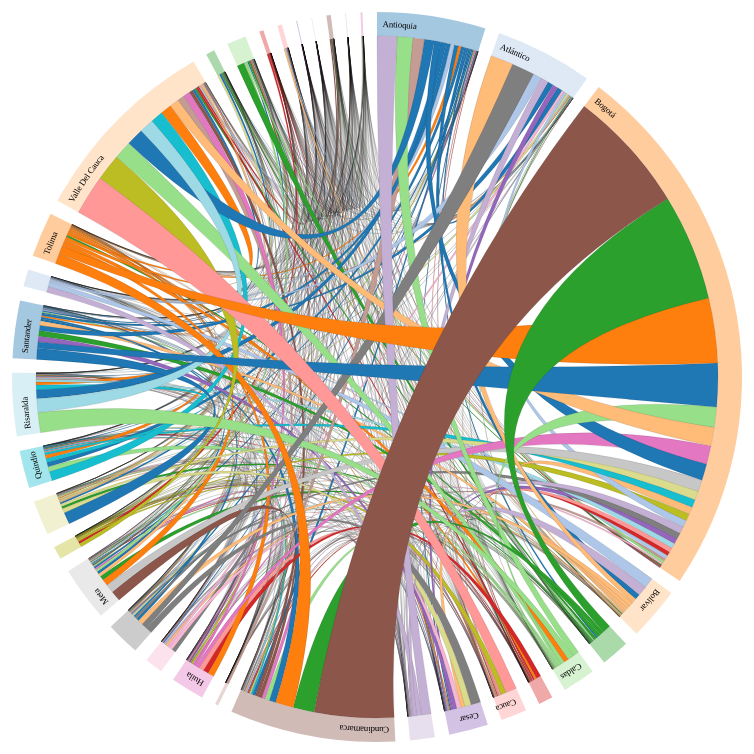
D3 v3 page, settled after 480 driven frames (8 s of simulated time); the page loaded 2 data file(s).


  (function(i,s,o,g,r,a,m){i['GoogleAnalyticsObject']=r;i[r]=i[r]||function(){
  (i[r].q=i[r].q||[]).push(arguments)},i[r].l=1*new Date();a=s.createElement(o),
  m=s.getElementsByTagName(o)[0];a.async=1;a.src=g;m.parentNode.insertBefore(a,m)
  })(window,document,'script','//www.google-analytics.com/analytics.js','ga');

  ga('create', 'UA-48011916-1', 'finiterank.github.io');
  ga('send', 'pageview');

// ── js/migracion.js
var width = 750,
    height = 750,
    outerRadius = Math.min(width, height) / 2 - 10,
    innerRadius = outerRadius - 24;

var formatPercent = d3.format(".2%");

var last_layout = {};

var color = d3.scale.category20();

var arc = d3.svg.arc()
    .innerRadius(innerRadius)
    .outerRadius(outerRadius);

var layout = d3.layout.chord()
    .padding(.04)
    .sortSubgroups(d3.descending)
    .sortChords(d3.ascending);

var path = d3.svg.chord()
    .radius(innerRadius);

var svg = d3.select("#diagrama").append("svg")
    .attr("width", width)
    .attr("height", height)
  .append("g")
    .attr("id", "circle")
    .attr("transform", "translate(" + width / 2 + "," + height / 2 + ")");



svg.append("circle")
    .attr("r", outerRadius);

queue()
    .defer(d3.text, "datos/migraciones.csv")
    .defer(d3.csv, "datos/nombresdep.csv")
    .await(ready);

function ready(error, matriz, departamentos){

    var m = d3.csv.parseRows(matriz).map(function(row){
        return row.map(function(value) {
            return +value;
        });
    });

    console.log(m);

    layout.matrix(m);

    var group = svg.selectAll(".group")
        .data(layout.groups)
        .enter().append("g")
        .attr("class", "group")
        .on("mouseover", mouseover);

    group.append("title").text(function(d, i) {
      return "Exdepartamentados residentes en " + departamentos[i].nombre + ": " + formatPercent(d.value);
    });

    var groupPath = group.append("path")
        .attr("id", function(d, i) { return "group" + i; })
        .attr("d", arc)
        .style("fill", function(d, i) { return color(departamentos[i].nombre); });

    var chord = svg.selectAll(".chord")
        .data(layout.chords)
      .enter().append("path")
        .attr("class", "chord")
        .style("fill", function(d) { return color(departamentos[d.target.index].nombre); })
        .attr("d", path);

    var groupText = group.append("text")
        .attr("x", 6)
        .attr("dy", 15);

    groupText.append("textPath")
        .attr("xlink:href", function(d, i) { return "#group" + i; })
        .text(function(d, i) { return departamentos[i].nombre; });

    groupText.filter(function(d, i) { return groupPath[0][i].getTotalLength() / 2 - 26 < this.getComputedTextLength(); })
        .remove();

    chord.append("title").text(function(d) {
      return departamentos[d.target.index].nombre
          + " → " + departamentos[d.source.index].nombre
          + ": " + formatPercent(d.source.value)
          + "\n" + departamentos[d.source.index].nombre
          + " → " + departamentos[d.target.index].nombre
          + ": " + formatPercent(d.target.value);
    });

    function mouseover(d, i) {
      chord.classed("fade", function(p) {
        return p.source.index != i
            && p.target.index != i;
      });
    }
}


### data: datos/migraciones.csv
0, 0.00145084495141012, 0.00369054164796474, 0.00233591307628402, 0.000853445416631632, 0.0093613021888062, 0.000240847370915002, 0.000504247370964029, 0.000600341182056834, 0.0118587607281263, 0.00102933141014971, 0.00695442187193195, 0.000538444020574862, 0.000303970218762954, 0.000776594881484708, 0.000324439181074814, 0.000592374220677966, 0.000782233038768215, 0.00187848692450042, 0.00348634229939253, 0.00253312601257015, 0.00235466607768351, 0.00190251037727362, 0.00592410991268946
0.002948, 0, 0.001582, 0.01367, 0.0002939, 0.0003461, 3.49320614304201e-05, 6.91287110412524e-05, 0.003198, 0.004516, 0.0003444, 0.0002035, 0.000156, 0.001632, 0.01361, 9.30295951778557e-05, 0.0001079, 0.001299, 0.000138, 0.0001943, 0.003458, 0.005308, 0.0004932, 0.0007814
0.009803, 0.004101, 0, 0.004427, 0.06373, 0.01217, 0.002339, 0.002814, 0.00343, 0.00407, 0.07411, 0.001573, 0.01107, 0.001037, 0.003614, 0.006959, 0.004345, 0.005238, 0.00478, 0.002931, 0.02608, 0.00231, 0.0388, 0.0111
0.003284, 0.002833, 0.001088, 0, 0.0004612, 0.0002595, 3.01518846030995e-05, 5.57687296520742e-05, 0.001616, 0.005809, 0.000271, 0.0004431, 8.62883201649676e-05, 0.000524, 0.002575, 9.03330851727004e-05, 8.494006516239e-05, 0.0004851, 7.26832015025934e-05, 0.0001206, 0.001934, 0.00627, 0.000244, 0.0005256
0.0009919, 0.0001153, 0.005061, 0.0001463, 0, 0.0007201, 9.79323406417743e-05, 6.77804560386748e-05, 0.0001353, 7.50120055979548e-05, 0.002388, 6.16520242087766e-05, 0.0002139, 3.41966496108323e-05, 8.55529083453798e-05, 0.0004068, 8.56754769819778e-05, 0.0004387, 0.0001499, 0.0001188, 0.002076, 5.20916705541353e-05, 0.0009144, 0.0003714
0.003865, 8.34692415232144e-05, 0.001333, 7.50120055979548e-05, 0.000493, 0, 0.000143, 0.0001839, 8.23661237938327e-05, 6.99866914974382e-05, 0.001028, 0.0001195, 0.0002107, 1.72821777603131e-05, 6.47162401237257e-05, 0.0001199, 0.0002605, 9.38875756340414e-05, 0.0009134, 0.003371, 0.0002912, 3.64028850695957e-05, 0.003077, 0.002324
0.0002232, 2.14495114046439e-05, 0.0003849, 1.92432759458806e-05, 0.0001261, 0.0003101, 0, 0.0003982, 1.87530013994887e-05, 1.66693345773233e-05, 0.0003596, 4.82920428195983e-05, 0.002717, 6.74127501288809e-06, 1.97335504922724e-05, 0.0001266, 0.0001275, 3.16227082422751e-05, 0.0002281, 0.0001367, 0.0001076, 6.74127501288809e-06, 0.001367, 0.0008489
0.0004181, 4.08153559871225e-05, 0.0005304, 3.8854257801555e-05, 9.65840856391967e-05, 0.0003665, 0.0003126, 0, 2.54942764123768e-05, 4.79243369098044e-05, 0.0001712, 0.0001014, 0.001097, 1.29922754793843e-05, 2.88036296005218e-05, 8.75140065309472e-05, 0.003105, 5.87103769304254e-05, 0.0003187, 0.0002966, 0.0001114, 2.36557468634073e-05, 0.0003601, 0.006483
0.0006203, 0.001336, 0.0004736, 0.002529, 0.0001492, 0.0001733, 1.69144718505192e-05, 3.26032573350588e-05, 0, 0.0004943, 0.0002226, 5.03757096417637e-05, 0.0001092, 0.002502, 0.005737, 5.95683573866111e-05, 2.70876686881503e-05, 0.003734, 6.05489064793949e-05, 4.98854350953719e-05, 0.002135, 0.000521, 0.000581, 0.0002022
0.005614, 0.0008726, 0.0004533, 0.001648, 5.3072219646919e-05, 0.0001162, 1.60564913943335e-05, 3.65254537061937e-05, 0.0002351, 0, 8.65334574381635e-05, 0.0002237, 4.27764541726899e-05, 0.0002749, 0.000285, 3.02744532396974e-05, 3.00293159665015e-05, 9.64615170025987e-05, 3.90993950747509e-05, 5.38076314665068e-05, 0.0002166, 0.003109, 0.000101, 0.0001999
0.001801, 0.0003969, 0.0475, 0.0004488, 0.01267, 0.002733, 0.0005728, 0.0004726, 0.0005218, 0.0004118, 0, 0.0001695, 0.0021, 8.78817124407411e-05, 0.0004153, 0.002041, 0.0006311, 0.00067, 0.0009732, 0.0004927, 0.003867, 0.0002763, 0.01084, 0.001982
0.001234, 1.7772452306705e-05, 7.39088878685731e-05, 3.59126105232038e-05, 8.94751047165147e-06, 2.4881433229387e-05, 5.14788273711454e-06, 1.02957654742291e-05, 7.47668683247588e-06, 0.0001098, 7.96696137886775e-06, 0, 6.98641228608402e-06, 3.43192182474303e-06, 8.8249418350535e-06, 5.51558864690844e-06, 1.17665891134047e-05, 8.08953001546571e-06, 1.50759423015497e-05, 5.74846905644457e-05, 1.33599813891782e-05, 1.65467659407253e-05, 1.31148441159823e-05, 0.0001712
0.0004007, 7.48894369613568e-05, 0.002066, 6.69224755824891e-05, 0.0004086, 0.000313, 0.003161, 0.002971, 0.0001136, 5.6381572835064e-05, 0.001202, 4.28990228092879e-05, 0, 2.73328059613463e-05, 7.25606328659955e-05, 0.0002872, 0.001014, 0.0001251, 0.0003255, 0.0001655, 0.000389, 3.5177198703616e-05, 0.003701, 0.001257
0.0005567, 0.001265, 0.0001714, 0.00125, 4.2286179626298e-05, 7.17026524098097e-05, 7.72182410567181e-06, 1.00506282010332e-05, 0.002195, 0.0009809, 6.69224755824891e-05, 2.831335505413e-05, 2.75779432345422e-05, 0, 0.002385, 1.0663471384023e-05, 1.25020009329925e-05, 0.000111, 1.88755700360867e-05, 2.02238250386643e-05, 0.0002261, 0.0005786, 9.49906933634231e-05, 9.5480967909815e-05
0.00102, 0.003503, 0.0007357, 0.003025, 0.0001638, 0.000221, 2.4758864592789e-05, 5.07434155515576e-05, 0.00375, 0.0005658, 0.0002193, 3.99573755309367e-05, 0.000108, 0.001327, 0, 5.19691019175373e-05, 3.49320614304201e-05, 0.0008148, 7.45217310515629e-05, 7.18252210464077e-05, 0.001517, 0.0007412, 0.0004298, 0.0003469
0.000924, 0.000143, 0.00498, 0.0001521, 0.002616, 0.000874, 0.0004558, 0.000336, 0.0002396, 0.0001163, 0.006295, 9.95257329175478e-05, 0.001089, 3.90993950747509e-05, 0.0001285, 0, 0.0001326, 0.0002862, 0.0007174, 0.0004422, 0.001548, 5.57687296520742e-05, 0.003893, 0.001858
0.0004061, 4.03250814407306e-05, 0.0005592, 3.93445323479469e-05, 8.00373196984713e-05, 0.0001638, 0.0002108, 0.00103, 2.90487668737178e-05, 4.16733364433082e-05, 0.0001211, 3.95896696211428e-05, 0.0002481, 1.01731968376311e-05, 2.24300604974277e-05, 5.14788273711454e-05, 0, 4.5840670087639e-05, 0.000119, 0.0001066, 8.72688692577513e-05, 1.88755700360867e-05, 0.0001788, 0.002155
0.0009712, 0.000396, 0.001405, 0.0005649, 0.001583, 0.0002874, 6.64322010360972e-05, 9.86677524613621e-05, 0.002585, 0.00016, 0.0003831, 4.09379246237204e-05, 0.0002019, 0.000166, 0.0005335, 0.0001663, 9.80549092783722e-05, 0, 0.0001348, 0.0001728, 0.007118, 0.0002313, 0.0004783, 0.000814
… [head cut at 6 KiB]
### data: datos/nombresdep.csv
Cod, nombre
5, Antioquia
8, Atlántico
11, Bogotá
13, Bolívar
15, Boyacá
17, Caldas
18, Caquetá
19, Cauca
20, Cesar
23, Córdoba
25, Cundinamarca
27, Chocó
41, Huila
44, La Guajira
47, Magdalena
50, Meta
52, Nariño
54, Norte De Santander
63, Quindio
66, Risaralda
68, Santander
70, Sucre
73, Tolima
76, Valle Del Cauca
81, Arauca
85, Casanare
86, Putumayo
88, San Andrés y Providencia
91, Amazonas
94, Guainía
95, Guaviare
97, Vaupés
99, Vichada